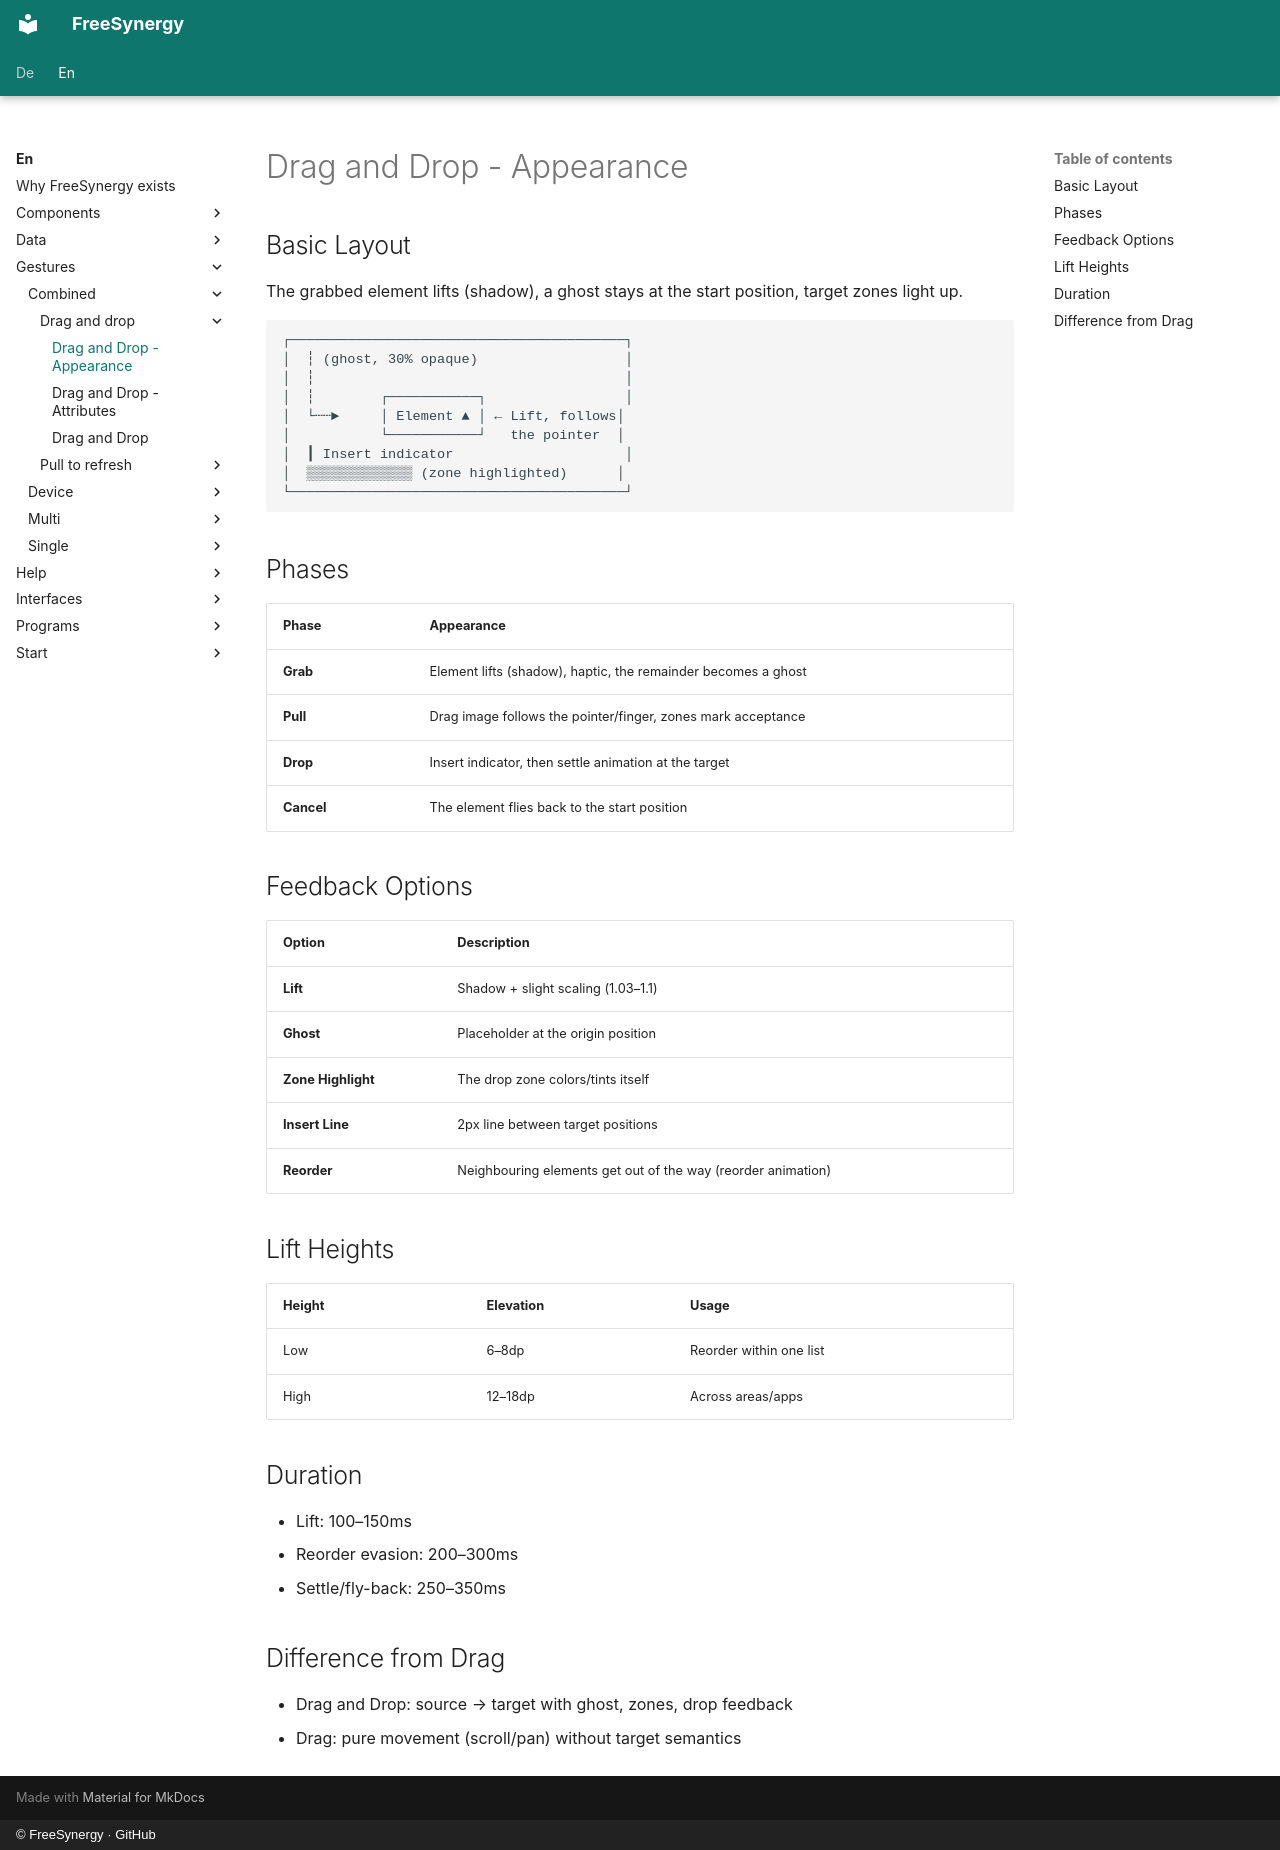

repository: FreeSynergy/fs-documentation · page: en/gestures/combined/drag-and-drop/appearance/index.html · generator: mkdocs · copyright: © FreeSynergy · GitHub

# Drag and Drop - Appearance

## Basic Layout

The grabbed element lifts (shadow), a ghost stays at the start position, target
zones light up.

```
┌─────────────────────────────────────────┐
│  ┆ (ghost, 30% opaque)                  │
│  ┆                                      │
│  ┆        ┌───────────┐                 │
│  └┄┄►     │ Element ▲ │ ← Lift, follows│
│           └───────────┘   the pointer  │
│  ┃ Insert indicator                     │
│  ▒▒▒▒▒▒▒▒▒▒▒▒▒ (zone highlighted)      │
└─────────────────────────────────────────┘
```

## Phases

| Phase | Appearance |
|-------|------------|
| **Grab** | Element lifts (shadow), haptic, the remainder becomes a ghost |
| **Pull** | Drag image follows the pointer/finger, zones mark acceptance |
| **Drop** | Insert indicator, then settle animation at the target |
| **Cancel** | The element flies back to the start position |

## Feedback Options

| Option | Description |
|--------|-------------|
| **Lift** | Shadow + slight scaling (1.03–1.1) |
| **Ghost** | Placeholder at the origin position |
| **Zone Highlight** | The drop zone colors/tints itself |
| **Insert Line** | 2px line between target positions |
| **Reorder** | Neighbouring elements get out of the way (reorder animation) |

## Lift Heights

| Height | Elevation | Usage |
|--------|-----------|-------|
| Low | 6–8dp | Reorder within one list |
| High | 12–18dp | Across areas/apps |

## Duration

- Lift: 100–150ms
- Reorder evasion: 200–300ms
- Settle/fly-back: 250–350ms

## Difference from Drag

- Drag and Drop: source → target with ghost, zones, drop feedback
- Drag: pure movement (scroll/pan) without target semantics
